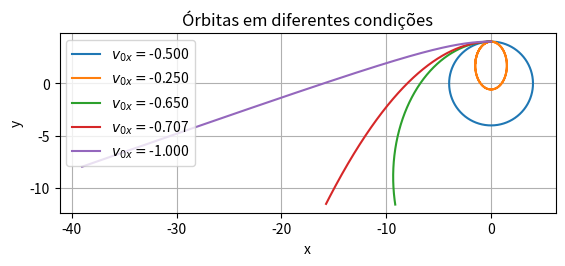

Here is the Python script that generated this plot:
'''
Integre numericamente a equação associada à dinâmica de um cometa na vizinhança do Sol. Use método de passo variável
com RK2 corrigido por RK4. Use GM=1.

Condições iniciais:

   1. x=0; y=4; vx=-1/2; vy=0 (órbita circular)
   2. x=0; y=4; vx=-1/4; vy=0 (órbita elíptica 1)
   3. x=0; y=4; vx=-0.65; vy=0 (órbita elíptica 2)
   4. x=0; y=4; vx=-sqrt(2)/2; vy=0 (órbita parabólica)
   5. x=0; y=4; vx= -1; vy=0 (órbita hiperbólica)

'''
import numpy as np
import matplotlib.pyplot as plt


def rk2heun(x0, y0, vx0, vy0, tf, dt, gm):
    fvx = lambda x, y: -(gm * x) / (((x ** 2) + (y ** 2)) ** (3 / 2))
    fvy = lambda x, y: -(gm * y) / (((x ** 2) + (y ** 2)) ** (3 / 2))
    posx = [x0]
    posy = [y0]
    velx = [vx0]
    vely = [vy0]
    for t in np.arange(0, tf, dt):
        k1x = vx0
        k1y = vy0
        k1vx = fvx(x0, y0)
        k1vy = fvy(x0, y0)
        xaux = x0 + k1x * dt
        yaux = y0 + k1y * dt
        vxaux = vx0 + k1vx * dt
        vyaux = vy0 + k1vy * dt
        k2x = vxaux
        k2y = vyaux
        k2vx = fvx(xaux, yaux)
        k2vy = fvy(xaux, yaux)
        x0 += (k1x + k2x)*(dt/2)
        y0 += (k1y + k2y)*(dt/2)
        vx0 += (k1vx + k2vx)*(dt/2)
        vy0 += (k1vy + k2vy)*(dt/2)
        posx.append(x0)
        posy.append(y0)
        velx.append(vx0)
        vely.append(vy0)
    return posx, posy, velx, vely


def passovarRK(x0, y0, vx0, vy0, tf, dt, gm, tol):
    fvx = lambda x, y: -(gm * x) / (((x ** 2) + (y ** 2)) ** (3 / 2))
    fvy = lambda x, y: -(gm * y) / (((x ** 2) + (y ** 2)) ** (3 / 2))
    posx = [x0]
    posy = [y0]
    velx = [vx0]
    vely = [vy0]
    cont = 0
    t = 0
    while t <= tf:
        if cont % 5 == 0:
            x02, x04 = x0, x0
            y02, y04 = y0, y0
            vx02, vx04 = vx0, vx0
            vy02, vy04 = vy0, vy0
            # RK2 Heun
            k1x2 = vx02
            k1y2 = vy02
            k1vx2 = fvx(x02, y02)
            k1vy2 = fvy(x02, y02)
            xaux2 = x02 + k1x2 * dt
            yaux2 = y02 + k1y2 * dt
            vxaux2 = vx02 + k1vx2 * dt
            vyaux2 = vy02 + k1vy2 * dt
            k2x2 = vxaux2
            k2y2 = vyaux2
            k2vx2 = fvx(xaux2, yaux2)
            k2vy2 = fvy(xaux2, yaux2)
            x02 += (k1x2 + k2x2) * (dt / 2)
            y02 += (k1y2 + k2y2) * (dt / 2)
            vx02 += (k1vx2 + k2vx2) * (dt / 2)
            vy02 += (k1vy2 + k2vy2) * (dt / 2)

            # RK4
            k1x4 = vx04
            k1y4 = vy04
            k1vx4 = fvx(x04, y04)
            k1vy4 = fvy(x04, y04)
            xaux4 = x04 + k1x4 * (dt / 2)
            yaux4 = y04 + k1y4 * (dt / 2)
            vxaux4 = vx04 + k1vx4 * (dt / 2)
            vyaux4 = vy04 + k1vy4 * (dt / 2)
            k2x4 = vxaux4
            k2y4 = vyaux4
            k2vx4 = fvx(xaux4, yaux4)
            k2vy4 = fvy(xaux4, yaux4)
            xaux4 = x0 + k2x4 * (dt / 2)
            yaux4 = y0 + k2y4 * (dt / 2)
            vxaux4 = vx0 + k2vx4 * (dt / 2)
            vyaux4 = vy0 + k2vy4 * (dt / 2)
            k3x4 = vxaux4
            k3y4 = vyaux4
            k3vx4 = fvx(xaux4, yaux4)
            k3vy4 = fvy(xaux4, yaux4)
            xaux4 = x0 + k3x4 * dt
            yaux4 = y0 + k3y4 * dt
            vxaux4 = vx0 + k3vx4 * dt
            vyaux4 = vy0 + k3vy4 * dt
            k4x4 = vxaux4
            k4y4 = vyaux4
            k4vx4 = fvx(xaux4, yaux4)
            k4vy4 = fvy(xaux4, yaux4)
            x04 += (k1x4 + 2 * k2x4 + 2 * k3x4 + k4x4) * (dt / 6)
            y04 += (k1y4 + 2 * k2y4 + 2 * k3y4 + k4y4) * (dt / 6)
            vx04 += (k1vx4 + 2 * k2vx4 + 2 * k3vx4 + k4vx4) * (dt / 6)
            vy04 += (k1vy4 + 2 * k2vy4 + 2 * k3vy4 + k4vy4) * (dt / 6)

            errx = ((x02 - x04)**2)**(1/2)
            erry = ((y02 - y04) ** 2) ** (1 / 2)
            errvx = ((vx02 - vx04)**2)**(1/2)
            errvy = ((vy02 - vy04) ** 2) ** (1 / 2)
            erro = max(errx, erry, errvx, errvy)
            dtnovo= dt * (tol/erro)**(1/3)
            if dtnovo > 2*dt:
                dt = 2 * dt
            if dtnovo < dt/2:
                dt = dt/2
        k1x = vx0
        k1y = vy0
        k1vx = fvx(x0, y0)
        k1vy = fvy(x0, y0)
        xaux = x0 + k1x * dt
        yaux = y0 + k1y * dt
        vxaux = vx0 + k1vx * dt
        vyaux = vy0 + k1vy * dt
        k2x = vxaux
        k2y = vyaux
        k2vx = fvx(xaux, yaux)
        k2vy = fvy(xaux, yaux)
        x0 += (k1x + k2x) * (dt / 2)
        y0 += (k1y + k2y) * (dt / 2)
        vx0 += (k1vx + k2vx) * (dt / 2)
        vy0 += (k1vy + k2vy) * (dt / 2)
        posx.append(x0)
        posy.append(y0)
        velx.append(vx0)
        vely.append(vy0)
        cont += 1
        t += dt
    return posx, posy, velx, vely


x0 = 0
y0 = 4
vx0 = [-1/2, -1/4, -0.65, -(2**(1/2))/2, -1]
vy0 = 0
gm = 1

tf = 51
dt = 0.1

tol = 1e-6

for vx in vx0:
    plt.plot(passovarRK(x0, y0, vx, vy0, tf, dt, gm, tol)[0], passovarRK(x0, y0, vx, vy0, tf, dt, gm, tol)[1], label=r'$v_{0x}=$'+f'{vx:.3f}')
plt.xlabel("x")
plt.ylabel("y")
plt.title('Órbitas em diferentes condições')
plt.legend()
plt.gca().set_aspect('equal', adjustable='box')
plt.grid()

plt.savefig("doiscorpos.png", dpi=300)
